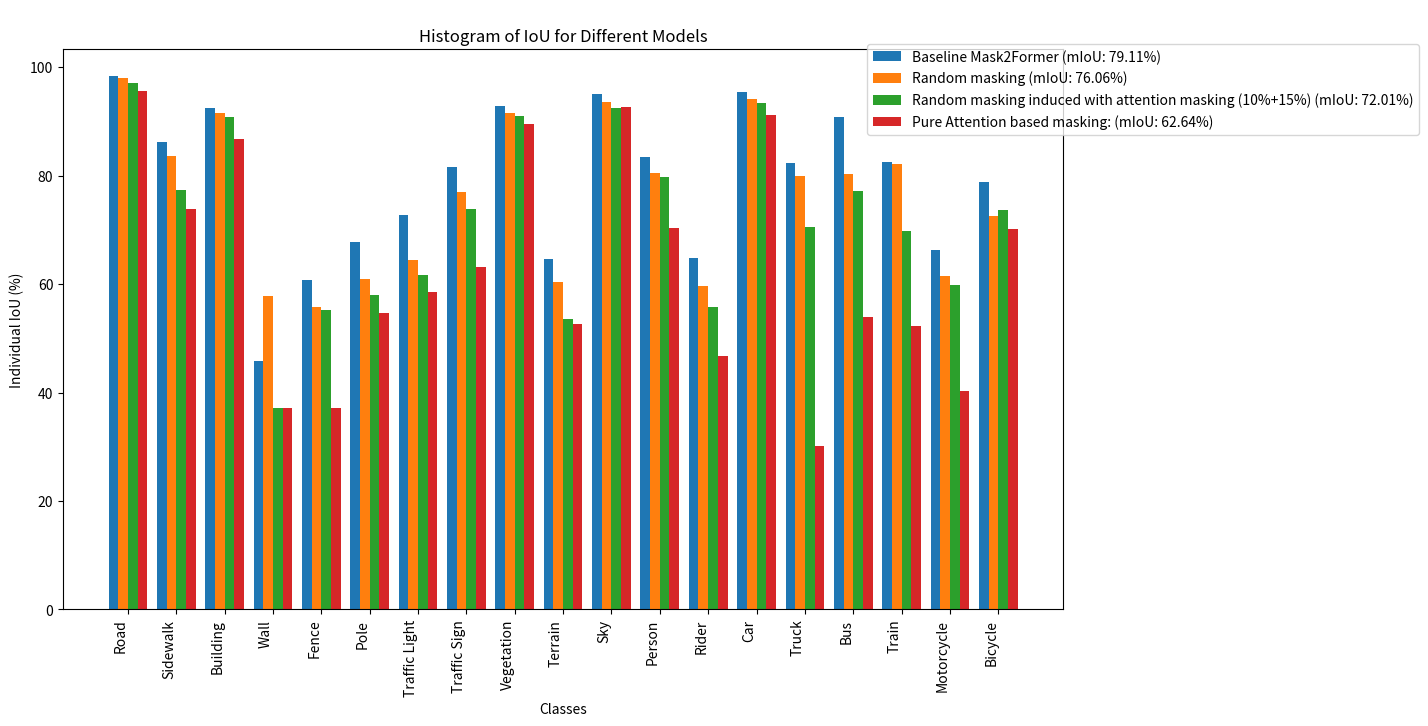

The script that saved this image:
import os
from datetime import datetime
from typing import List

import matplotlib.pyplot as plt
import numpy as np


class Individual_IoUPlotter:
    def __init__(self, classes: List[str], file_name: str = 'None') -> None:
        self.classes = classes
        self.file_name = file_name

    def plot_and_save(
        self,
        baseline_mask2former_iou: List[float],
        baseline_mask2former_miou: float,
        vitmae_baseline_iou: List[float],
        vitmae_baseline_miou: float,
        vitmae_induced_attn_based_masking: List[float],
        vitmae_induced_attn_based_masking_miou: float,
        vitmae_pure_attn_based_masking: List[float],
        vitmae_pure_attn_based_masking_miou: float,
    ):
        # Create figure and axes
        fig, ax = plt.subplots(figsize=(16, 8))

        # Plot the histograms
        x = np.arange(len(self.classes))
        width = 0.2

        ax.bar(
            x - 1.5 * width,
            baseline_mask2former_iou,
            width,
            label=f'Baseline Mask2Former (mIoU: {baseline_mask2former_miou}%)',
        )
        ax.bar(
            x - 0.5 * width,
            vitmae_baseline_iou,
            width,
            label=f'Random masking (mIoU: {vitmae_baseline_miou}%)',
        )
        ax.bar(
            x + 0.5 * width,
            vitmae_induced_attn_based_masking,
            width,
            label=f'Random masking induced with attention masking (10%+15%) (mIoU: {vitmae_induced_attn_based_masking_miou}%)',
        )
        ax.bar(
            x + 1.5 * width,
            vitmae_pure_attn_based_masking,
            width,
            label=f'Pure Attention based masking: (mIoU: {vitmae_pure_attn_based_masking_miou}%)',
        )

        # Set x-axis labels
        ax.set_xticks(x)
        ax.set_xticklabels(self.classes, rotation=90, ha='right')

        # Set axis labels and title
        ax.set_xlabel('Classes')
        ax.set_ylabel('Individual IoU (%)')
        ax.set_title('Histogram of IoU for Different Models')

        # Create a new axes for the legend
        legend_ax = fig.add_axes([0.7, 0.75, 0.2, 0.2])
        legend_ax.axis('off')
        legend_ax.legend(
            ax.get_legend_handles_labels()[0], ax.get_legend_handles_labels()[1], loc='center'
        )

        plt.subplots_adjust(bottom=0.2, top=0.9, right=0.75)

        # Show the plot
        plt.show()

        # Generate a unique file name to avoid overwriting
        current_time = datetime.now().strftime('%Y%m%d_%H%M%S')

        if not self.file_name == 'None':
            file_name = f'Ind_iou_metrics_{current_time}.png'
        else:
            file_name = f'{self.file_name}_{current_time}.png'

        # Save the plot to the file
        plt.savefig(file_name, dpi=300)
        print(f'Plot saved to: {os.path.join(os.getcwd(), file_name)}')


def plot_em_all():
    # Data
    classes = [
        'Road',
        'Sidewalk',
        'Building',
        'Wall',
        'Fence',
        'Pole',
        'Traffic Light',
        'Traffic Sign',
        'Vegetation',
        'Terrain',
        'Sky',
        'Person',
        'Rider',
        'Car',
        'Truck',
        'Bus',
        'Train',
        'Motorcycle',
        'Bicycle',
    ]

    # Input individual IoU
    baseline_mask2former_iou = [
        98.37,
        86.27,
        92.51,
        45.74,
        60.80,
        67.74,
        72.69,
        81.59,
        92.93,
        64.70,
        95.06,
        83.51,
        64.88,
        95.44,
        82.27,
        90.86,
        82.53,
        66.31,
        78.91,
    ]
    vitmae_baseline_iou = [
        97.97,
        83.58,
        91.50,
        57.86,
        55.81,
        60.92,
        64.46,
        76.95,
        91.61,
        60.31,
        93.52,
        80.48,
        59.66,
        94.12,
        80.02,
        80.35,
        82.13,
        61.45,
        72.55,
    ]
    vitmae_induced_attn_based_masking = [
        97.06,
        77.30,
        90.88,
        37.22,
        55.20,
        57.95,
        61.65,
        73.86,
        90.95,
        53.50,
        92.51,
        79.81,
        55.84,
        93.40,
        70.57,
        77.13,
        69.85,
        59.81,
        73.68,
    ]
    vitmae_pure_attn_based_masking = [
        95.61,
        73.90,
        86.82,
        37.17,
        37.07,
        54.76,
        58.52,
        63.12,
        89.56,
        52.68,
        92.67,
        70.43,
        46.69,
        91.20,
        30.21,
        53.95,
        52.27,
        40.30,
        70.15,
    ]

    # mIoU values
    baseline_mask2former_miou = 79.11
    vitmae_baseline_miou = 76.06
    vitmae_induced_attn_based_masking_miou = 72.01
    vitmae_pure_attn_based_masking_miou = 62.64

    # Instantiate the object
    iou_plotter = Individual_IoUPlotter(classes=classes, file_name='ind_iou_metrics')

    # Call the required function
    iou_plotter.plot_and_save(
        baseline_mask2former_iou=baseline_mask2former_iou,
        baseline_mask2former_miou=baseline_mask2former_miou,
        vitmae_baseline_iou=vitmae_baseline_iou,
        vitmae_baseline_miou=vitmae_baseline_miou,
        vitmae_induced_attn_based_masking=vitmae_induced_attn_based_masking,
        vitmae_induced_attn_based_masking_miou=vitmae_induced_attn_based_masking_miou,
        vitmae_pure_attn_based_masking=vitmae_pure_attn_based_masking,
        vitmae_pure_attn_based_masking_miou=vitmae_pure_attn_based_masking_miou,
    )


def main():
    plot_em_all()


if __name__ == '__main__':
    main()
